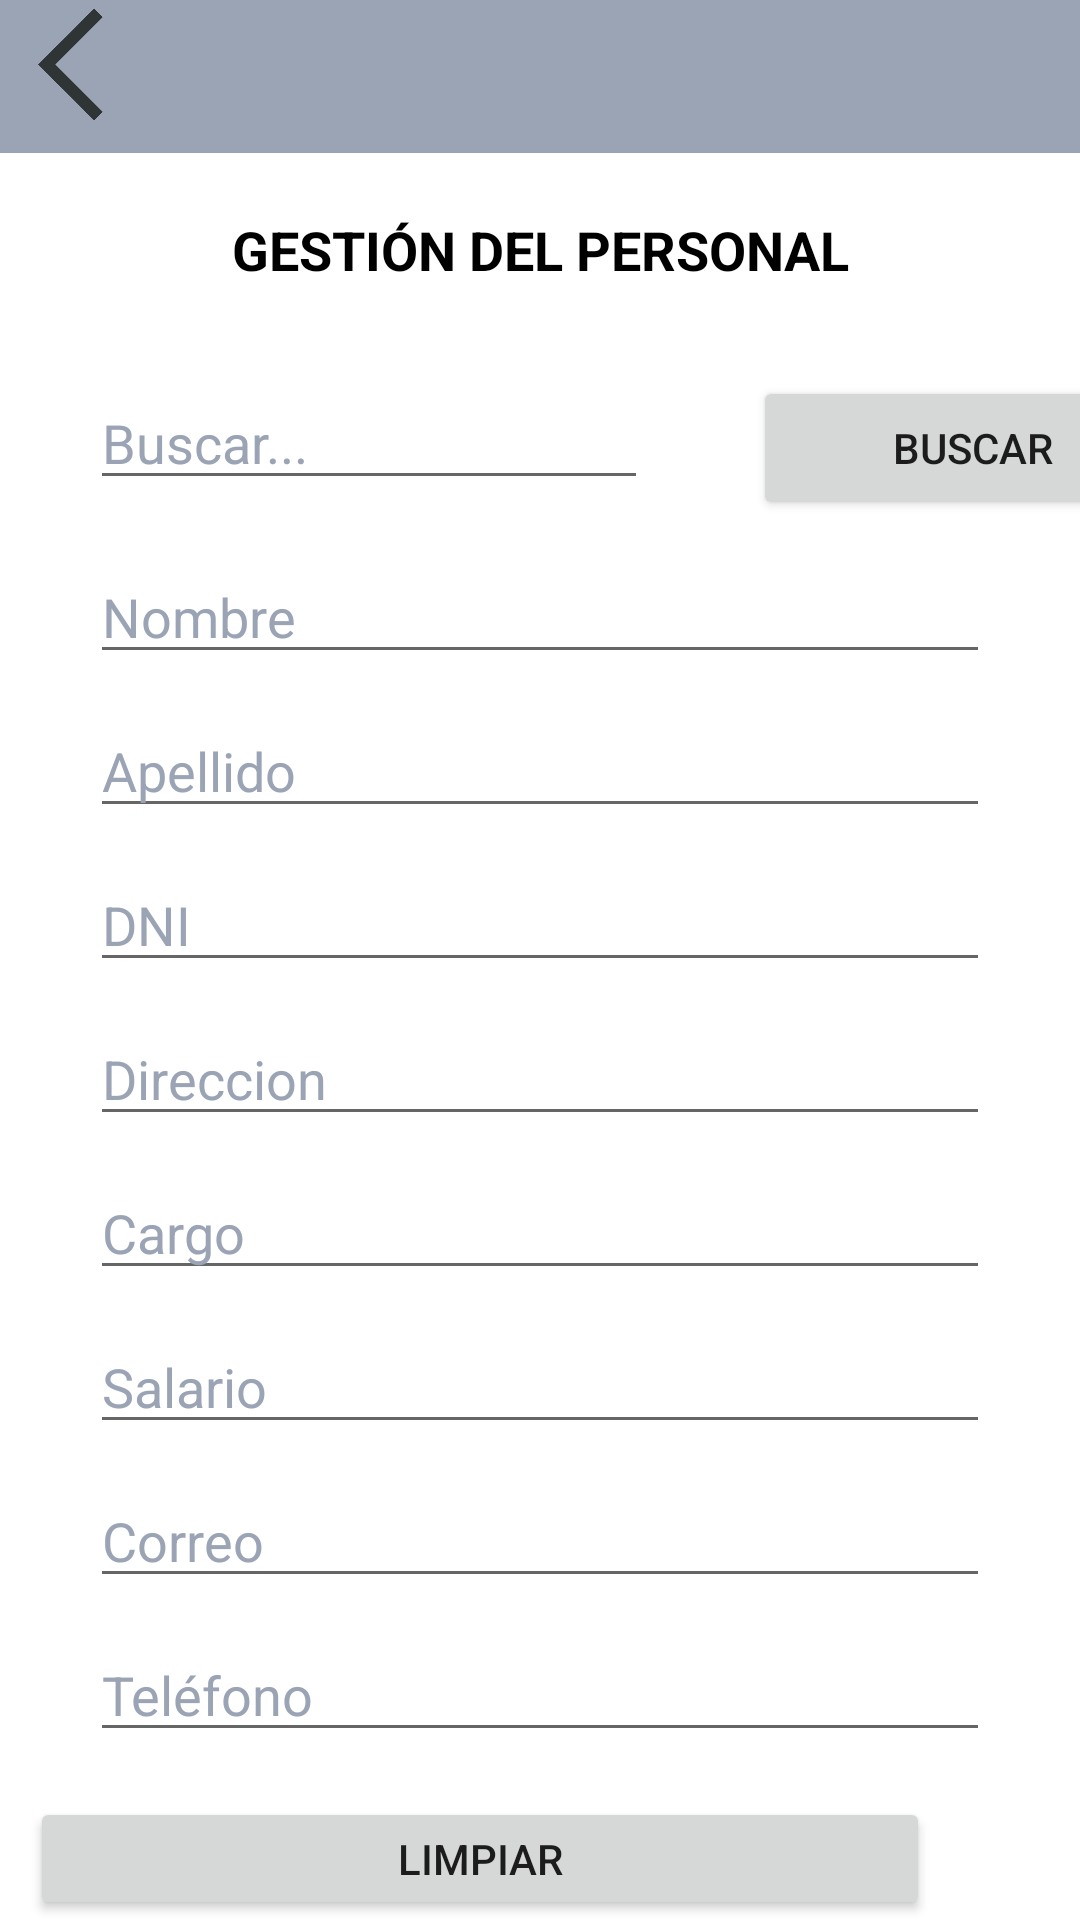

Here is an Android app screen rendered from its layout file. Give the layout XML and the strings, colors and styles it references.
<!-- AndroidManifest.xml: application theme Theme.Inicio -->
<!-- res/layout/crud_personal.xml -->
<?xml version="1.0" encoding="utf-8"?>
<RelativeLayout xmlns:android="http://schemas.android.com/apk/res/android"
    xmlns:app="http://schemas.android.com/apk/res-auto"
    xmlns:tools="http://schemas.android.com/tools"
    android:layout_width="match_parent"
    android:layout_height="match_parent"
    tools:context=".fragmentos.RegistroUsuarioFragment"
    >>

    <LinearLayout
        android:layout_width="match_parent"
        android:layout_height="730dp"
        android:orientation="vertical"
        tools:ignore="ExtraText">
        //Creacion de un contorno para simular la franja que tiene android

        <RelativeLayout
            android:layout_width="match_parent"
            android:layout_height="wrap_content"
            android:background="@color/arribaagre">

            <ImageView
                android:id="@+id/img"
                android:layout_width="60dp"
                android:layout_height="49dp"
                android:layout_alignParentStart="true"
                android:layout_alignParentLeft="true"
                android:layout_alignParentTop="true"
                android:layout_marginStart="181dp"
                android:layout_marginLeft="181dp"
                android:layout_marginTop="2dp"
                android:src="@drawable/user1" />

            <ImageView
                android:id="@+id/imageView3"
                android:layout_width="47dp"
                android:layout_height="43dp"
                android:src="@drawable/fllecha" /><![CDATA[

            " />
        ]]>
        </RelativeLayout>
        //Creacion del formulario que se usara para el registro de Personal

        <TextView
            android:layout_width="match_parent"
            android:layout_height="wrap_content"
            android:layout_marginTop="20dp"
            android:layout_marginBottom="20dp"
            android:text="GESTIÓN DEL PERSONAL"
            android:textAlignment="center"
            android:textColor="@color/black"
            android:textSize="18sp"
            android:textStyle="bold" />

        <LinearLayout
            android:layout_width="400dp"
            android:layout_height="wrap_content">

            <EditText
                android:id="@+id/campoBuscar"
                android:layout_width="186dp"
                android:layout_height="wrap_content"
                android:layout_marginStart="30dp"
                android:layout_marginTop="10dp"
                android:layout_marginEnd="30dp"
                android:ems="10"
                android:hint="Buscar..."
                android:maxLength="40"
                android:textColor="@color/Letras"
                android:textColorHighlight="@color/Letras"
                android:textColorHint="@color/hints" />


            <Button
                android:id="@+id/btnBuscar1"
                android:layout_width="147dp"
                android:layout_height="wrap_content"
                android:layout_marginStart="5dp"
                android:layout_marginTop="10dp"
                android:layout_marginEnd="50dp"
                android:text="Buscar" />
        </LinearLayout>


        <EditText
            android:id="@+id/camponombre"
            android:layout_width="match_parent"
            android:layout_height="wrap_content"
            android:layout_marginStart="30dp"
            android:layout_marginTop="10dp"
            android:layout_marginEnd="30dp"
            android:ems="10"
            android:hint="Nombre"
            android:maxLength="40"
            android:textColor="@color/Letras"
            android:textColorHighlight="@color/Letras"
            android:textColorHint="@color/hints" />

        <EditText
            android:id="@+id/campoApellido"
            android:layout_width="match_parent"
            android:layout_height="wrap_content"
            android:layout_marginStart="30dp"
            android:layout_marginTop="10dp"
            android:layout_marginEnd="30dp"
            android:ems="10"
            android:hint="Apellido"
            android:textColorHint="@color/hints" />

        <EditText
            android:id="@+id/campoDNI"
            android:layout_width="match_parent"
            android:layout_height="wrap_content"
            android:layout_marginStart="30dp"
            android:layout_marginTop="10dp"
            android:layout_marginEnd="30dp"
            android:ems="10"
            android:hint="DNI"
            android:textColorHint="@color/hints" />

        <EditText
            android:id="@+id/campoDireccion"
            android:layout_width="match_parent"
            android:layout_height="wrap_content"
            android:layout_marginStart="30dp"
            android:layout_marginTop="10dp"
            android:layout_marginEnd="30dp"
            android:ems="10"
            android:hint="Direccion"
            android:textColorHint="@color/hints" />

        <EditText
            android:id="@+id/campoCargo"
            android:layout_width="match_parent"
            android:layout_height="wrap_content"
            android:layout_marginStart="30dp"
            android:layout_marginTop="10dp"
            android:layout_marginEnd="30dp"
            android:ems="10"
            android:hint="Cargo"
            android:textColorHint="@color/hints" />

        <EditText
            android:id="@+id/campoSalario"
            android:layout_width="match_parent"
            android:layout_height="wrap_content"
            android:layout_marginStart="30dp"
            android:layout_marginTop="10dp"
            android:layout_marginEnd="30dp"
            android:ems="10"
            android:hint="Salario"
            android:textColorHint="@color/hints" />

        <EditText
            android:id="@+id/campoCorreo"
            android:layout_width="match_parent"
            android:layout_height="wrap_content"
            android:layout_marginStart="30dp"
            android:layout_marginTop="10dp"
            android:layout_marginEnd="30dp"
            android:ems="10"
            android:hint="Correo"
            android:textColorHint="@color/hints" />

        <EditText
            android:id="@+id/campoTelefono"
            android:layout_width="match_parent"
            android:layout_height="wrap_content"
            android:layout_marginStart="30dp"
            android:layout_marginTop="10dp"
            android:layout_marginEnd="30dp"
            android:ems="10"
            android:hint="Teléfono"
            android:textColorHint="@color/hints" />

        <Button
            android:id="@+id/btnLimpiar"
            android:layout_width="300dp"
            android:layout_height="wrap_content"
            android:layout_gravity="center"
            android:layout_marginTop="15dp"

            android:layout_marginEnd="20dp"
            android:text="Limpiar" />


    </LinearLayout>

    <LinearLayout
        android:id="@+id/txtnombre"
        android:layout_width="match_parent"
        android:layout_height="781dp"
        android:layout_alignParentBottom="true"
        android:layout_marginBottom="0dp"
        android:orientation="horizontal">

        <ImageButton
            android:id="@+id/btnEditar"
            android:layout_width="42dp"
            android:layout_height="52dp"
            android:layout_marginLeft="120dp"
            android:layout_marginTop="675dp"
            android:layout_marginRight="15dp"
            android:background="@color/naranja"
            app:srcCompat="@android:drawable/ic_menu_edit" />

        <ImageButton
            android:id="@+id/btnEliminar"
            android:layout_width="50dp"
            android:layout_height="52dp"
            android:layout_marginTop="675dp"
            android:layout_marginRight="15dp"
            android:background="@color/rojoquemado"
            app:srcCompat="@android:drawable/ic_menu_delete" />

        <ImageButton
            android:id="@+id/btnGuardar"
            android:layout_width="47dp"
            android:layout_height="52dp"
            android:layout_marginTop="675dp"
            android:background="@color/coloriniciop"
            app:srcCompat="@android:drawable/ic_menu_save" />


    </LinearLayout>
</RelativeLayout>
<!-- resources referenced by this layout -->
<resources>
  <color name="Letras">#000000</color>
  <color name="arribaagre">#9BA4B5</color>
  <color name="black">#FF000000</color>
  <color name="coloriniciop">#ABD876</color>
  <color name="hints">#9BA4B5</color>
  <color name="naranja">#ffca99</color>
  <color name="rojoquemado">#FF6969</color>
  <!-- drawable fllecha: png bitmap (drawable, 3268 bytes) -->
  <style name="Theme.Inicio" parent="Theme.MaterialComponents.DayNight.NoActionBar">
          
          <item name="colorPrimary">@color/purple_500</item>
          <item name="colorPrimaryVariant">@color/purple_700</item>
          <item name="colorOnPrimary">@color/white</item>
          
          <item name="colorSecondary">@color/teal_200</item>
          <item name="colorSecondaryVariant">@color/teal_700</item>
          <item name="colorOnSecondary">@color/black</item>
          
          <item name="android:statusBarColor">?attr/colorPrimaryVariant</item>
          
      </style>
  <color name="purple_500">#FF6200EE</color>
  <color name="purple_700">#FF3700B3</color>
  <color name="white">#FFFFFFFF</color>
  
      //colores que se agregaron para el personal
  <color name="teal_200">#FF03DAC5</color>
  <color name="teal_700">#FF018786</color>
</resources>
